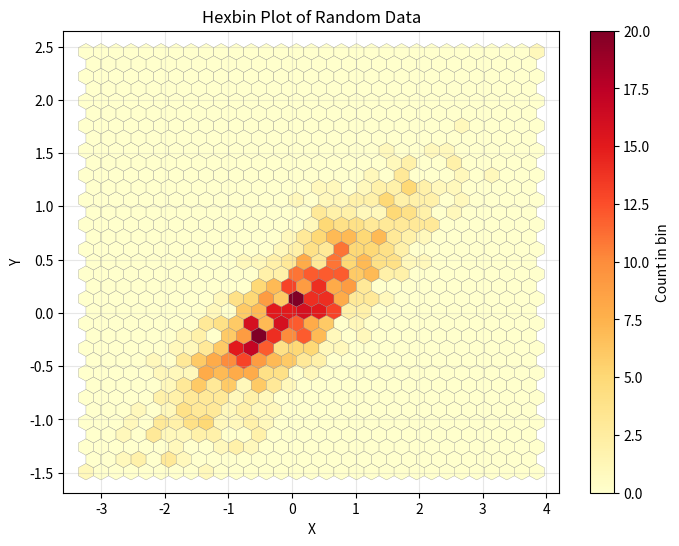

This figure's Python source:
import numpy as np
import pandas as pd
import matplotlib.pyplot as plt

# Random data
np.random.seed(42)
x = np.random.randn(1000)
y = x * 0.5 + np.random.randn(1000) * 0.3

df = pd.DataFrame({'x': x, 'y': y})

plt.figure(figsize=(8, 6))
hb = plt.hexbin(df['x'], df['y'], gridsize=30, cmap='YlOrRd', edgecolors='gray', linewidths=0.2)
plt.colorbar(hb, label='Count in bin')
plt.xlabel('X')
plt.ylabel('Y')
plt.title('Hexbin Plot of Random Data')
plt.grid(alpha=0.3)
plt.show()
